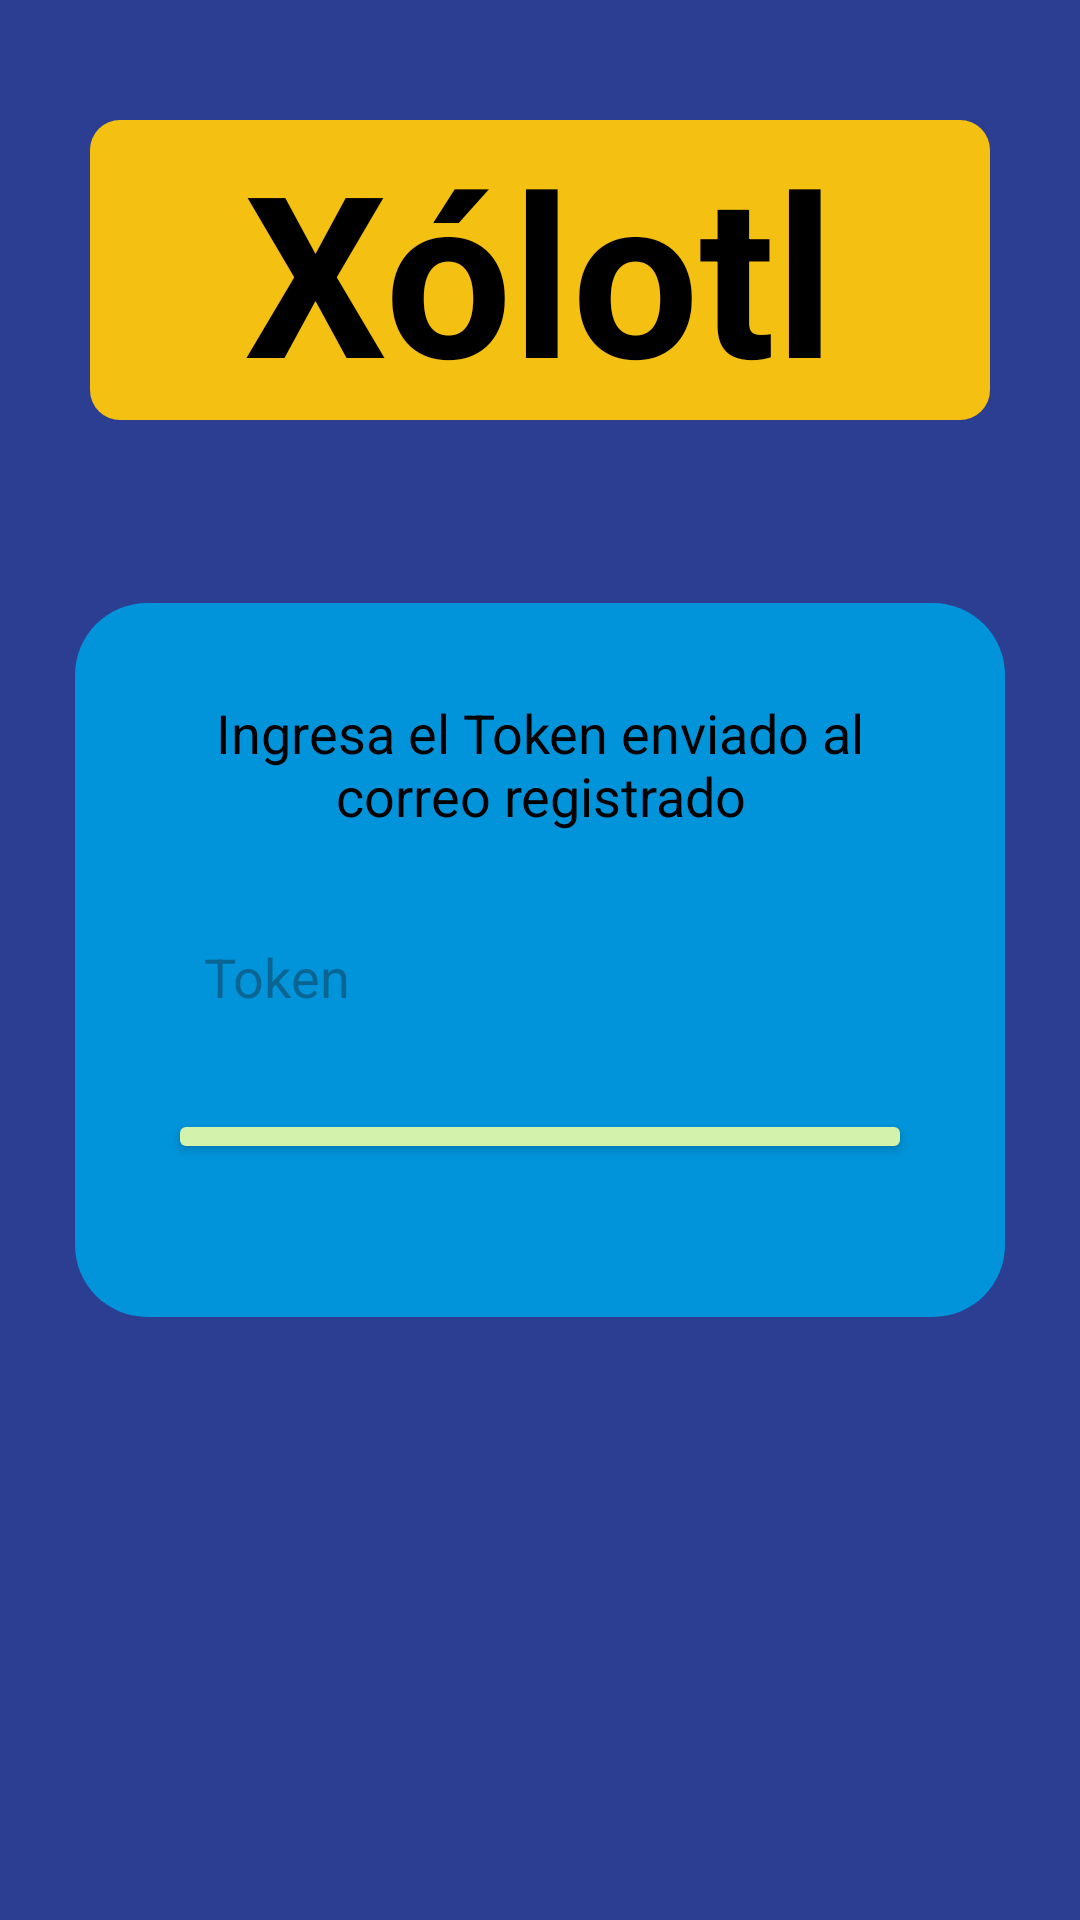

This screen was rendered from an Android layout file. Write that file and the resources it references.
<!-- AndroidManifest.xml: application theme Theme.Xolotl -->
<!-- res/layout/activity_enviar_token_recuperacion.xml -->
<?xml version="1.0" encoding="utf-8"?>
<RelativeLayout xmlns:android="http://schemas.android.com/apk/res/android"
    xmlns:tools="http://schemas.android.com/tools"
    android:background="@color/fondoPrincipal"
    android:layout_width="match_parent"
    android:layout_height="match_parent"
    tools:context=".ui.auth.RestablecerContrasenaActivity">

    
    <FrameLayout
        android:id="@+id/contenedorLogo"
        android:layout_width="match_parent"
        android:layout_height="100dp"
        android:layout_alignParentTop="true"
        android:layout_marginTop="40dp"
        android:layout_marginHorizontal="30dp"
        android:background="@drawable/fondo_logo_circular"
        android:layout_gravity="center">

        <LinearLayout
            android:layout_width="match_parent"
            android:layout_height="match_parent"
            android:orientation="vertical"
            android:gravity="center">

            <TextView
                android:id="@+id/txtTituloLogo"
                android:layout_width="wrap_content"
                android:layout_height="wrap_content"
                android:text="Xólotl"
                android:textSize="75sp"
                android:textStyle="bold"
                android:textColor="@android:color/black" />
        </LinearLayout>
    </FrameLayout>

    
    <LinearLayout
        android:id="@+id/contenedorLogin"
        android:layout_width="match_parent"
        android:layout_height="3000dp"
        android:layout_centerInParent="true"
        android:layout_marginHorizontal="24dp"
        android:layout_marginTop="400dp"
        android:background="@drawable/rectangulosesion"
        android:orientation="vertical"
        android:padding="32dp"
        android:elevation="6dp"
        android:gravity="center">

        
        <TextView
            android:id="@+id/txtDescripcion"
            android:layout_width="match_parent"
            android:layout_height="wrap_content"
            android:text="Ingresa el Token enviado al correo registrado"
            android:textColor="@android:color/black"
            android:textSize="18sp"
            android:textAlignment="center"
            android:layout_marginBottom="24dp" />

        
        <EditText
            android:id="@+id/txtToken"
            android:layout_width="match_parent"
            android:layout_height="wrap_content"
            android:hint="Token"
            android:layout_marginBottom="20dp"
            android:background="@drawable/campos_circulares"
            android:padding="12dp" />

        
        <Button
            android:id="@+id/btnIngresar"
            android:layout_width="match_parent"
            android:layout_height="wrap_content"
            android:text="Restablecer contraseña"
            android:backgroundTint="@color/botonIniciarSesion"
            android:textColor="@android:color/black"
            android:textStyle="bold"
            android:layout_marginBottom="20dp"/>

    </LinearLayout>

</RelativeLayout>
<!-- resources referenced by this layout -->
<resources>
  <color name="botonIniciarSesion">#D3F2AC</color>
  <color name="fondoPrincipal">#2C3E92</color>
  <!-- drawable fondo_logo_circular (drawable) -->
  <shape xmlns:android="http://schemas.android.com/apk/res/android"
      android:shape="rectangle">
      <solid android:color="@color/rectanguloLogo" />
      <corners android:radius="10dp" />
  </shape>
  <!-- drawable rectangulosesion (drawable) -->
  <shape xmlns:android="http://schemas.android.com/apk/res/android"
      android:shape="rectangle">
  
      
      <solid android:color="@color/rectanguloInicioSesion" />
  
      
      <corners android:radius="24dp" />
  
      
      <stroke
          android:width="2dp"
          android:color="@android:color/transparent" />
  
      
      <padding
          android:bottom="16dp"
          android:top="16dp"
          android:left="16dp"
          android:right="16dp" />
  </shape>
  <style name="Theme.Xolotl" parent="Base.Theme.Xolotl" />
  <color name="rectanguloLogo">#F4C012</color>
  <color name="rectanguloInicioSesion">#0194DA</color>
  <style name="Base.Theme.Xolotl" parent="Theme.Material3.DayNight.NoActionBar">
          
          
      </style>
</resources>
